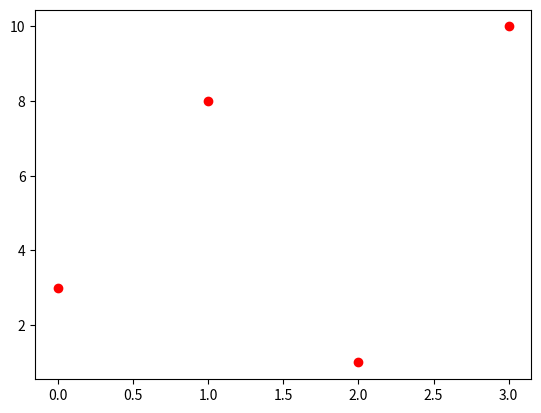

Source code (Python):
import matplotlib.pyplot as plt
import numpy as np
point=np.array([3,8,1,10])
plt.plot(point,'ro')
plt.show()